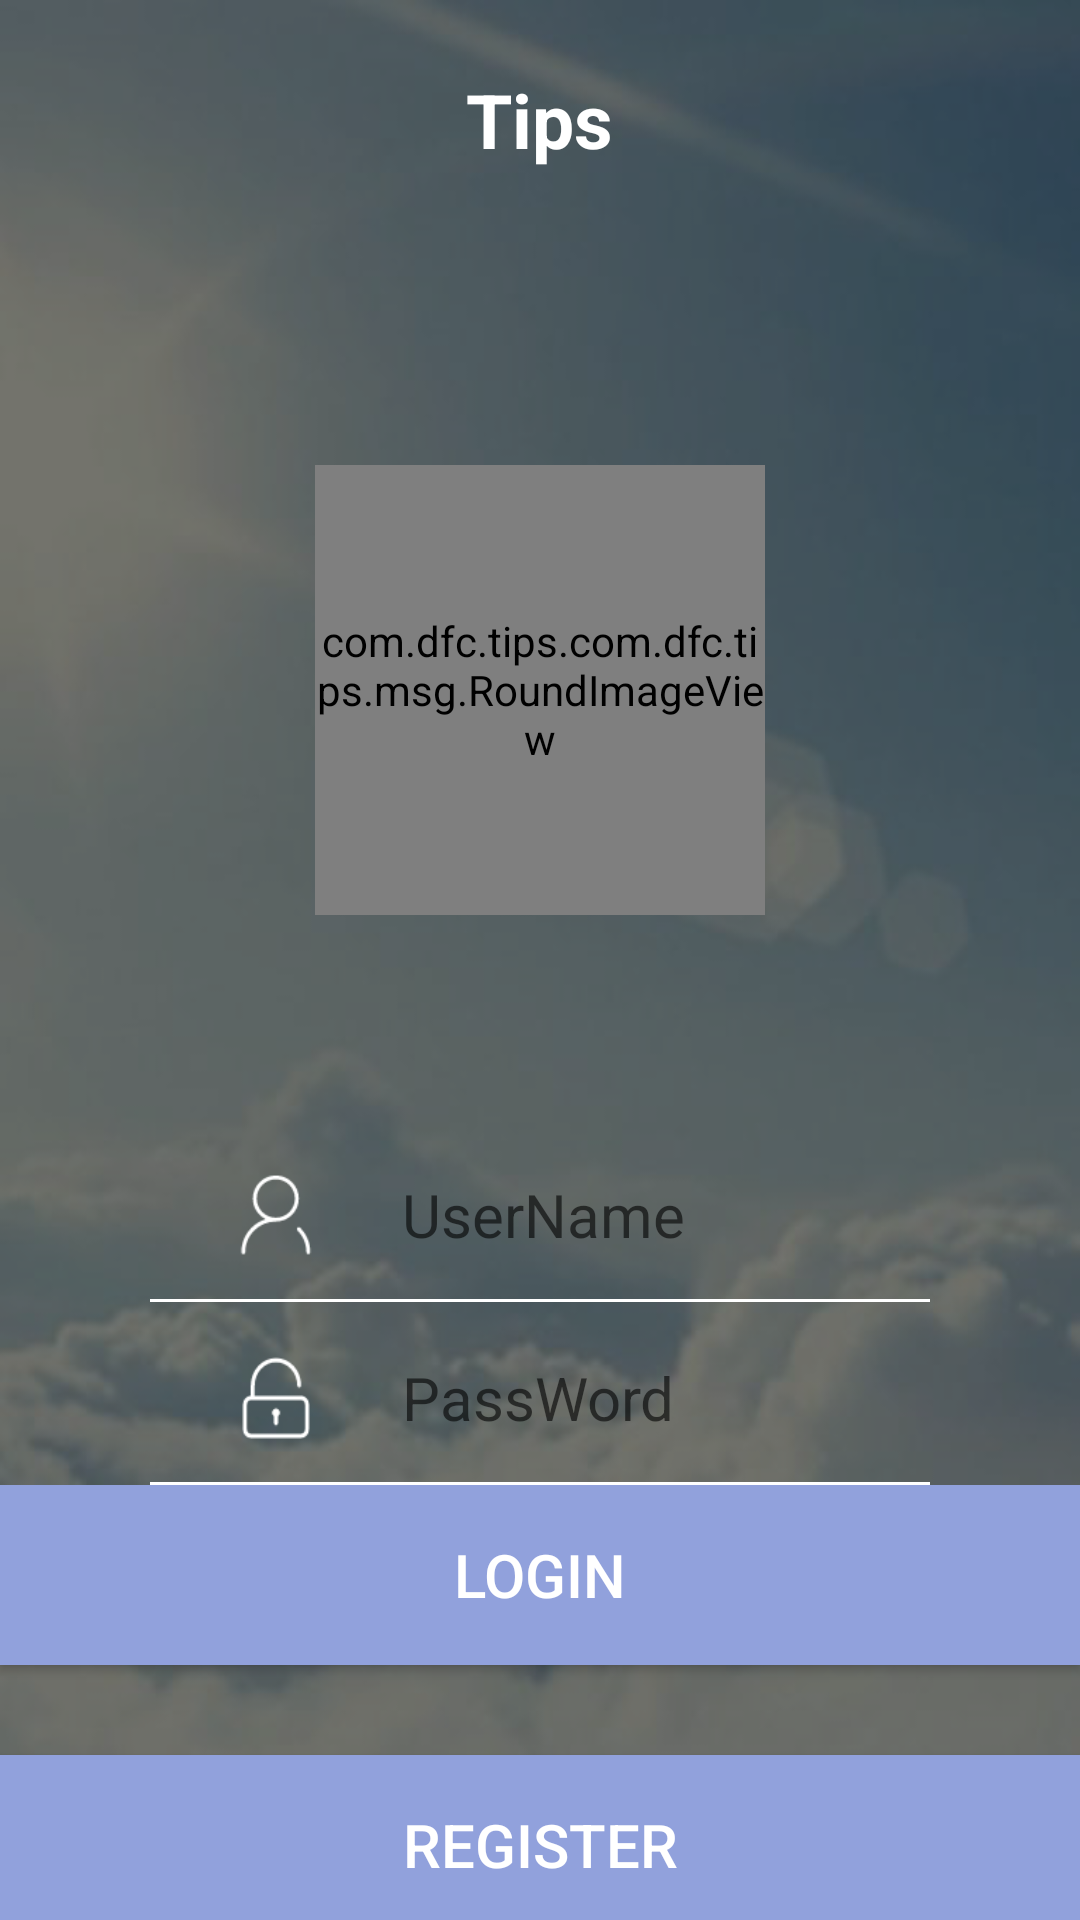

Write the Android layout XML for this screen, with the resource values it uses.
<!-- AndroidManifest.xml: application theme AppTheme -->
<!-- res/layout/activity_login.xml -->
<?xml version="1.0" encoding="utf-8"?>
<LinearLayout xmlns:android="http://schemas.android.com/apk/res/android"
    xmlns:app="http://schemas.android.com/apk/res-auto"
    xmlns:tools="http://schemas.android.com/tools"
    android:layout_width="match_parent"
    android:layout_height="match_parent"
    tools:context="com.dfc.tips.com.dfc.tips.action.LoginActivity"
    android:orientation="vertical"
    android:background="@drawable/background1">
    <RelativeLayout
        android:layout_width="match_parent"
        android:layout_height="80dp"
        android:background="@color/transparent">

        <ImageView
            android:id="@+id/back"
            android:layout_width="wrap_content"
            android:layout_height="wrap_content"
            android:src="@drawable/back"
            android:layout_centerVertical="true"
            android:layout_marginLeft="30dp"
            android:clickable="true"
            />


        <TextView
            android:id="@+id/types"
            android:layout_centerInParent="true"
            android:layout_height="wrap_content"
            android:layout_width="wrap_content"
            android:text="Tips"
            android:textStyle="bold"
            android:textColor="#FFFFFF"
            android:textSize="25dp"/>

    </RelativeLayout>

    <RelativeLayout
        android:layout_width="match_parent"
        android:layout_height="300dp">
        <com.dfc.tips.com.dfc.tips.msg.RoundImageView
            android:id="@+id/user_change_head"
            android:layout_width="150dp"
            android:layout_height="150dp"
            app:imageType="circle"
            android:src="@drawable/head"
            android:layout_centerInParent="true"/>
    </RelativeLayout>
    <LinearLayout
        android:layout_width="match_parent"
        android:layout_height="wrap_content"
        android:layout_marginLeft="50dp"
        android:layout_marginRight="50dp"
        android:orientation="vertical">
        <LinearLayout
            android:layout_width="match_parent"
            android:layout_height="wrap_content">
            <ImageView
                android:layout_width="wrap_content"
                android:layout_height="30dp"
                android:layout_margin="10dp"
                android:src="@drawable/username"/>
            <EditText
                android:id="@+id/username"
                android:layout_width="match_parent"
                android:layout_height="match_parent"
                android:background="@null"
                android:textColor="@color/back"
                android:textSize="20dp"
                android:hint="UserName" />
        </LinearLayout>
        <LinearLayout
            android:layout_width="match_parent"
            android:layout_height="1dp"
            android:layout_marginTop="3dp"
            android:background="@color/back"/>
        <LinearLayout
            android:layout_width="wrap_content"
            android:layout_height="wrap_content"
            android:layout_marginTop="7dp">
            <ImageView
                android:layout_width="wrap_content"
                android:layout_height="30dp"
                android:layout_margin="10dp"
                android:src="@drawable/password"/>
            <EditText
                android:id="@+id/password"
                android:password="true"
                android:layout_width="match_parent"
                android:layout_height="match_parent"
                android:background="@null"
                android:textColor="@color/back"
                android:textSize="20dp"
                android:hint="PassWord" />
        </LinearLayout>
        <LinearLayout
            android:layout_width="match_parent"
            android:layout_height="1dp"
            android:layout_marginTop="3dp"
            android:background="@color/back"/>


    </LinearLayout>
    <LinearLayout
        android:layout_width="match_parent"
        android:layout_height="match_parent">
        <RelativeLayout
            android:layout_width="match_parent"
            android:layout_height="match_parent">
            <LinearLayout
                android:layout_width="match_parent"
                android:layout_height="250dp"
                android:layout_alignParentBottom="true"
                android:orientation="vertical">
                <Button
                    android:id="@+id/Login"
                    android:text="Login"
                    android:textSize="20dp"
                    android:textColor="#FFFFFF"
                    android:background="@color/top"
                    android:layout_width="match_parent"
                    android:layout_height="60dp" />
                <Button
                    android:layout_marginTop="30dp"
                    android:id="@+id/Register"
                    android:text="Register"
                    android:textSize="20dp"
                    android:textColor="#FFFFFF"
                    android:background="@color/top"
                    android:layout_width="match_parent"
                    android:layout_height="60dp" />
                <RelativeLayout
                    android:layout_width="match_parent"
                    android:layout_height="match_parent">
                    <TextView
                        android:layout_width="wrap_content"
                        android:layout_height="wrap_content"
                        android:textSize="15dp"
                        android:textColor="@color/back"
                        android:text="Design By Mr.D"
                        android:layout_alignParentBottom="true"
                        android:layout_centerHorizontal="true"/>
                </RelativeLayout>
            </LinearLayout>

        </RelativeLayout>

    </LinearLayout>
</LinearLayout>
<!-- resources referenced by this layout -->
<resources>
  <color name="back">#fff</color>
  <color name="top">#91a1dc</color>
  <color name="transparent">#00000000</color>
  <!-- drawable background1: png bitmap (drawable, 153028 bytes) -->
  <!-- drawable head: png bitmap (drawable, 65687 bytes) -->
  <!-- drawable password: png bitmap (drawable, 1069 bytes) -->
  <!-- drawable username: png bitmap (drawable, 1244 bytes) -->
  <style name="AppTheme" parent="Theme.AppCompat.Light.NoActionBar">
          
          <item name="colorPrimary">@color/colorPrimary</item>
          <item name="colorPrimaryDark">@color/colorPrimaryDark</item>
          <item name="colorAccent">@color/colorAccent</item>
      </style>
  <color name="colorPrimary">#3F51B5</color>
  <color name="colorPrimaryDark">#91a1dc</color>
  <color name="colorAccent">#91a1dc</color>
</resources>
